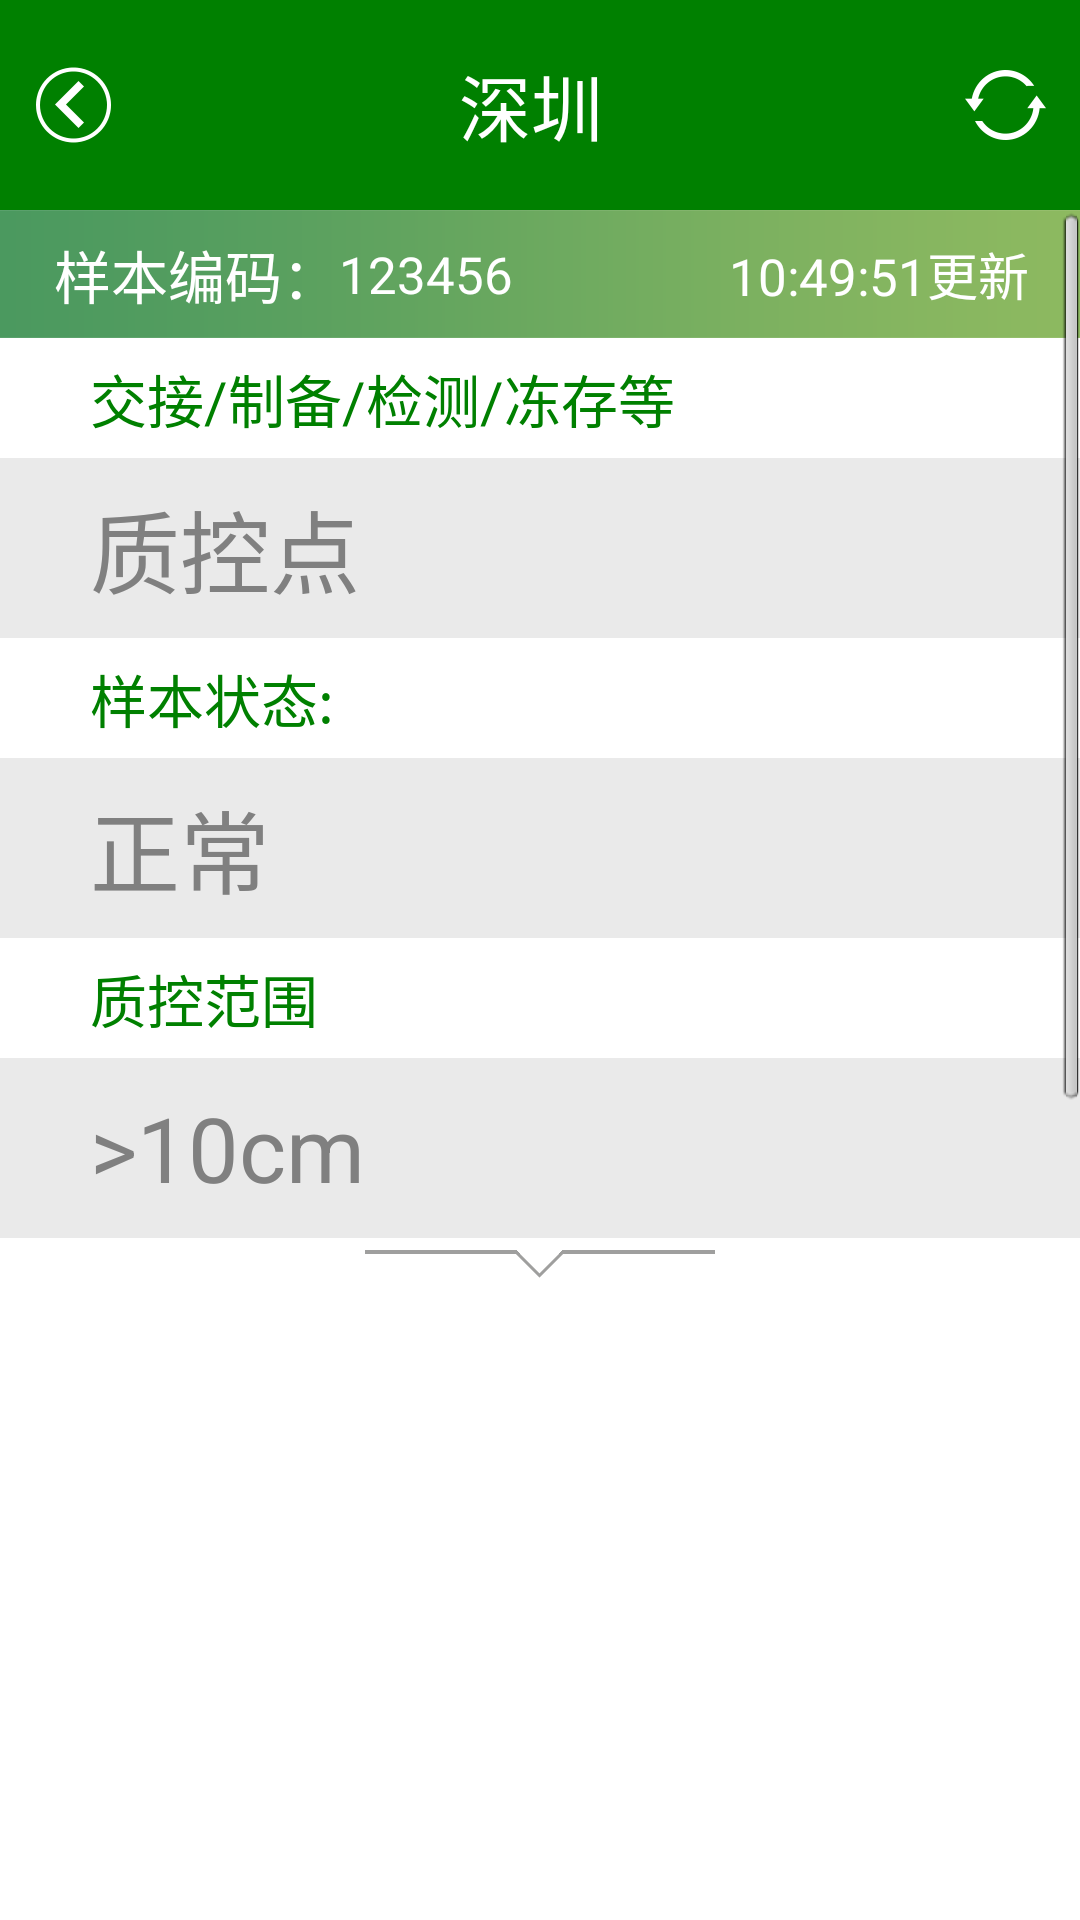

This screen was rendered from an Android layout file. Write that file and the resources it references.
<!-- AndroidManifest.xml: application theme android:Theme.Light.NoTitleBar -->
<!-- res/layout/activity_cell_monitor.xml -->
<?xml version="1.0" encoding="UTF-8"?>
<LinearLayout 
    xmlns:android="http://schemas.android.com/apk/res/android"
    android:layout_width="fill_parent"
    android:layout_height="fill_parent"
    android:orientation="vertical">
    <RelativeLayout 
        android:layout_width="fill_parent"
        android:layout_height="70dp"
        android:background="@color/green">
        <ImageButton
            android:id="@+id/ImageButtonMonitorBack"
            android:layout_width="wrap_content"
            android:layout_height="wrap_content"
            android:src="@drawable/back_button"
            android:layout_centerVertical="true"
            android:layout_marginLeft="10dp"
            android:background="@color/transparent"/>
        <TextView 
            android:id="@+id/TextViewMonitorAddress"
            android:layout_width="wrap_content"
            android:layout_height="wrap_content"
            android:textColor="@color/white"
            android:textSize="24sp"
            android:text="深圳 "
            android:layout_centerInParent="true"/>
        <TextView
            android:id="@+id/TextViewMonitorTime"
            android:layout_width="wrap_content"
            android:layout_height="wrap_content"
            android:textColor="@color/white"
            android:textSize="15sp"
            android:layout_centerHorizontal="true"
            android:layout_alignParentBottom="true"/>
        <ImageButton 
            android:id="@+id/ImageButtonMonitorFresh"
            android:layout_width="wrap_content"
            android:layout_height="wrap_content"
            android:background="@color/transparent"
            android:layout_centerVertical="true"
            android:layout_marginRight="10dp"
            android:src="@drawable/refresh_button"
            android:layout_alignParentRight="true"/>
    </RelativeLayout>
	<ScrollView
	    android:layout_width="fill_parent"
	    android:layout_height="wrap_content">
	    <LinearLayout 
	        android:layout_width="fill_parent"
	    	android:layout_height="wrap_content"
	    	android:orientation="vertical">
	    	<LinearLayout
		        android:id="@+id/yellow"
		        android:layout_width="fill_parent"
		        android:layout_height="wrap_content"
		        android:background="@color/yellow"
		        android:orientation="vertical">
		        <ImageView 
		            android:id="@+id/ImageViewSamepleBackgound"
		            android:layout_width="wrap_content"
		            android:layout_height="wrap_content"
		            android:background="@drawable/sample"/>
		        <LinearLayout 
		            android:layout_width="match_parent"
		            android:layout_height="wrap_content"
		            android:background="@drawable/shade_bar"
		            android:orientation="horizontal">
		            <TextView android:layout_width="wrap_content"
		                android:layout_height="wrap_content"
		                android:layout_marginLeft="18dp"
		                android:text="样本编码："
		                android:textColor="@color/white"
		                android:textSize="19sp"
		                android:layout_gravity="center_vertical"/>
		            <TextView
		                android:id="@+id/TextViewMonitorContractNum"
		                android:layout_width="wrap_content"
		                android:layout_height="wrap_content"
		                android:text="123456"
		                android:textColor="@color/white"
		                android:textSize="17sp"
		                android:layout_gravity="center_vertical"/>
		            <TextView
		                android:id="@+id/TextViewMonitorUpdateTime"
		                android:layout_width="wrap_content"
		                android:layout_height="wrap_content"
		                android:layout_weight="1"
		                android:text="10:49:51更新"
		                android:textColor="@color/white"
		                android:textSize="17sp"
		                android:gravity="right"
		                android:layout_marginRight="17dp"
		                android:layout_gravity="center_vertical"/>
		            
		        </LinearLayout>
		        <TextView 
		            android:layout_width="match_parent"
		            android:layout_height="40dp"
		            android:background="@color/white"
		            android:text="交接/制备/检测/冻存等"
		            android:textColor="@color/green"
		            android:textSize="19sp"
		            android:gravity="center_vertical"
		            android:paddingLeft="30dp"/>
		        <TextView
		            android:id="@+id/TextViewMonitorQCP"
		            android:layout_width="match_parent"
		            android:layout_height="60dp"
		            android:background="#eaeaea"
		            android:text="质控点"
		            android:textColor="@color/gray"
		            android:textSize="30sp"
		            android:gravity="center_vertical"
		            android:paddingLeft="30dp"/>
		        <TextView 
		            android:layout_width="match_parent"
		            android:layout_height="40dp"
		            android:background="@color/white"
		            android:text="样本状态:"
		            android:textColor="@color/green"
		            android:textSize="19sp"
		            android:gravity="center_vertical"
		            android:paddingLeft="30dp"/>
		        <TextView
		            android:id="@+id/TextViewMonitorSampleStatus"
		            android:layout_width="match_parent"
		            android:layout_height="60dp"
		            android:background="#eaeaea"
		            android:text="正常"
		            android:textColor="@color/gray"
		            android:textSize="30sp"
		            android:gravity="center_vertical"
		            android:paddingLeft="30dp"/>
		        <TextView 
		            android:layout_width="match_parent"
		            android:layout_height="40dp"
		            android:background="@color/white"
		            android:text="质控范围"
		            android:textColor="@color/green"
		            android:textSize="19sp"
		            android:gravity="center_vertical"
		            android:paddingLeft="30dp"/>
		        <TextView
		            android:id="@+id/TextViewMonitorControlRange"
		            android:layout_width="match_parent"
		            android:layout_height="60dp"
		            android:background="#eaeaea"
		            android:text=">10cm"
		            android:textColor="@color/gray"
		            android:textSize="30sp"
		            android:gravity="center_vertical"
		            android:paddingLeft="30dp"/>
		    </LinearLayout>
		    <RelativeLayout
		        android:layout_width="fill_parent"
		        android:layout_height="750dp"
		        android:background="@color/white" >
		        <ImageView 
		            android:id="@+id/ImageViewArrow"
		            android:layout_width="wrap_content"
		            android:layout_height="wrap_content"
		            android:layout_centerHorizontal="true"
		            android:src="@drawable/process_arrow"/>
		        <LinearLayout 
		            android:id="@+id/LinearLayoutTest"
		            android:layout_width="wrap_content"
		            android:layout_height="match_parent"
		            android:layout_below="@+id/ImageViewArrow"
		            android:layout_centerHorizontal="true"
		            android:orientation="vertical">
		            
		        </LinearLayout>
			</RelativeLayout>

		</LinearLayout>
	</ScrollView>
</LinearLayout>
<!-- resources referenced by this layout -->
<resources>
  <color name="gray">#808080</color>
  <color name="green">#008000</color>
  <color name="transparent">#00000000</color>
  <color name="white">#FFFFFFFF</color>
  <color name="yellow">#FFFF00</color>
  <!-- drawable back_button (drawable) -->
  <?xml version="1.0" encoding="utf-8"?>
  <selector xmlns:android="http://schemas.android.com/apk/res/android" >
      <item android:drawable="@drawable/back_on" android:state_selected="true"/>
      <item android:drawable="@drawable/back_on" android:state_pressed="true"/>
      <item android:drawable="@drawable/back"/>
  </selector>
  <!-- drawable process_arrow: png bitmap (drawable-xxhdpi, 58827 bytes) -->
  <!-- drawable refresh_button (drawable) -->
  <?xml version="1.0" encoding="utf-8"?>
  <selector xmlns:android="http://schemas.android.com/apk/res/android" >
      <item android:drawable="@drawable/fresh_on" android:state_selected="true"/>
      <item android:drawable="@drawable/fresh_on" android:state_pressed="true"/>
      <item android:drawable="@drawable/fresh"/>
  </selector>
  <!-- drawable shade_bar: png bitmap (drawable-xxhdpi, 417690 bytes) -->
  <!-- drawable back_on: png bitmap (drawable-xxhdpi, 33851 bytes) -->
  <!-- drawable back: png bitmap (drawable-xxhdpi, 33851 bytes) -->
  <!-- drawable fresh_on: png bitmap (drawable-xxhdpi, 33851 bytes) -->
  <!-- drawable fresh: png bitmap (drawable-xxhdpi, 33851 bytes) -->
</resources>
